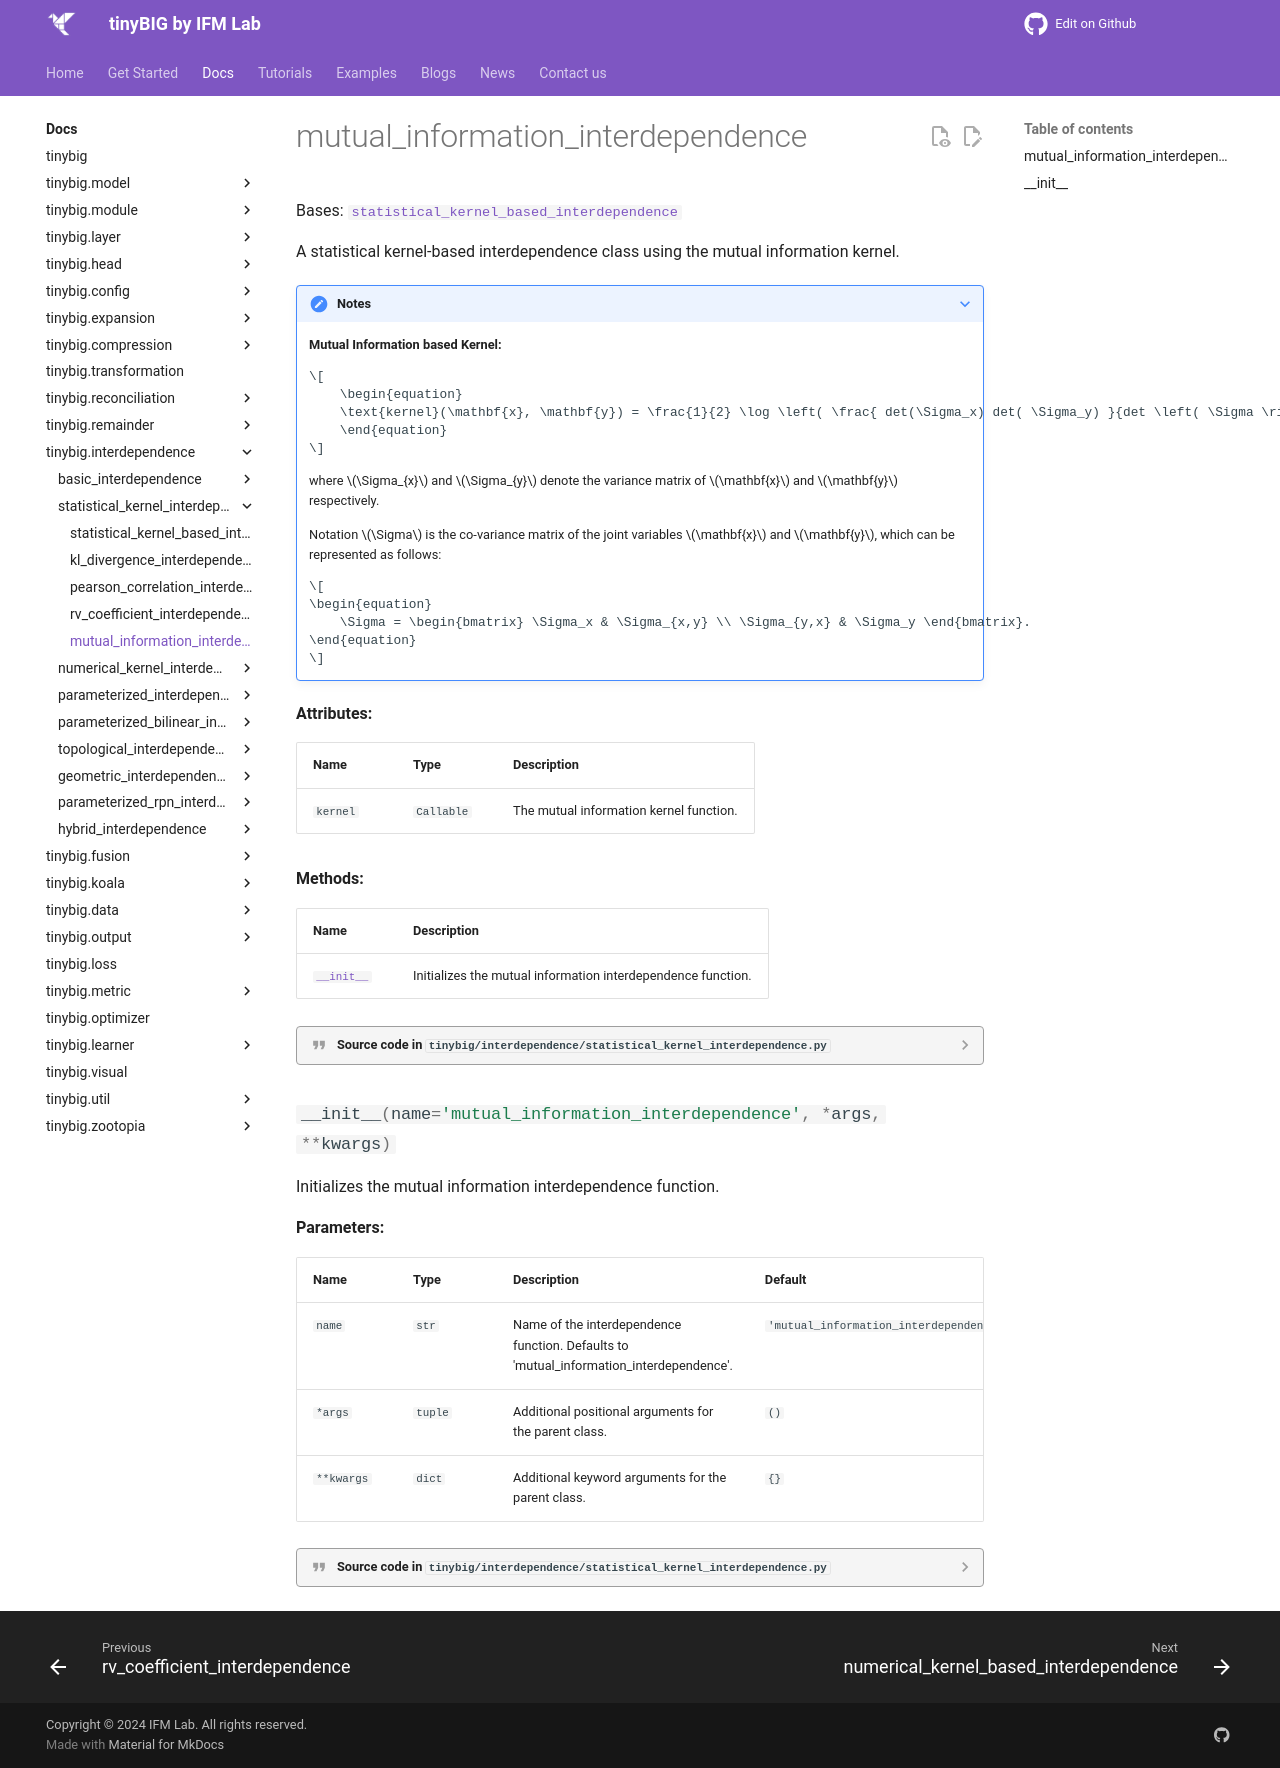

repository: jwzhanggy/tinyBIG · page: documentations/interdependence/mutual_information_interdependence/index.html · generator: mkdocs

# mutual_information_interdependence

::: tinybig.interdependence.statistical_kernel_interdependence.mutual_information_interdependence
